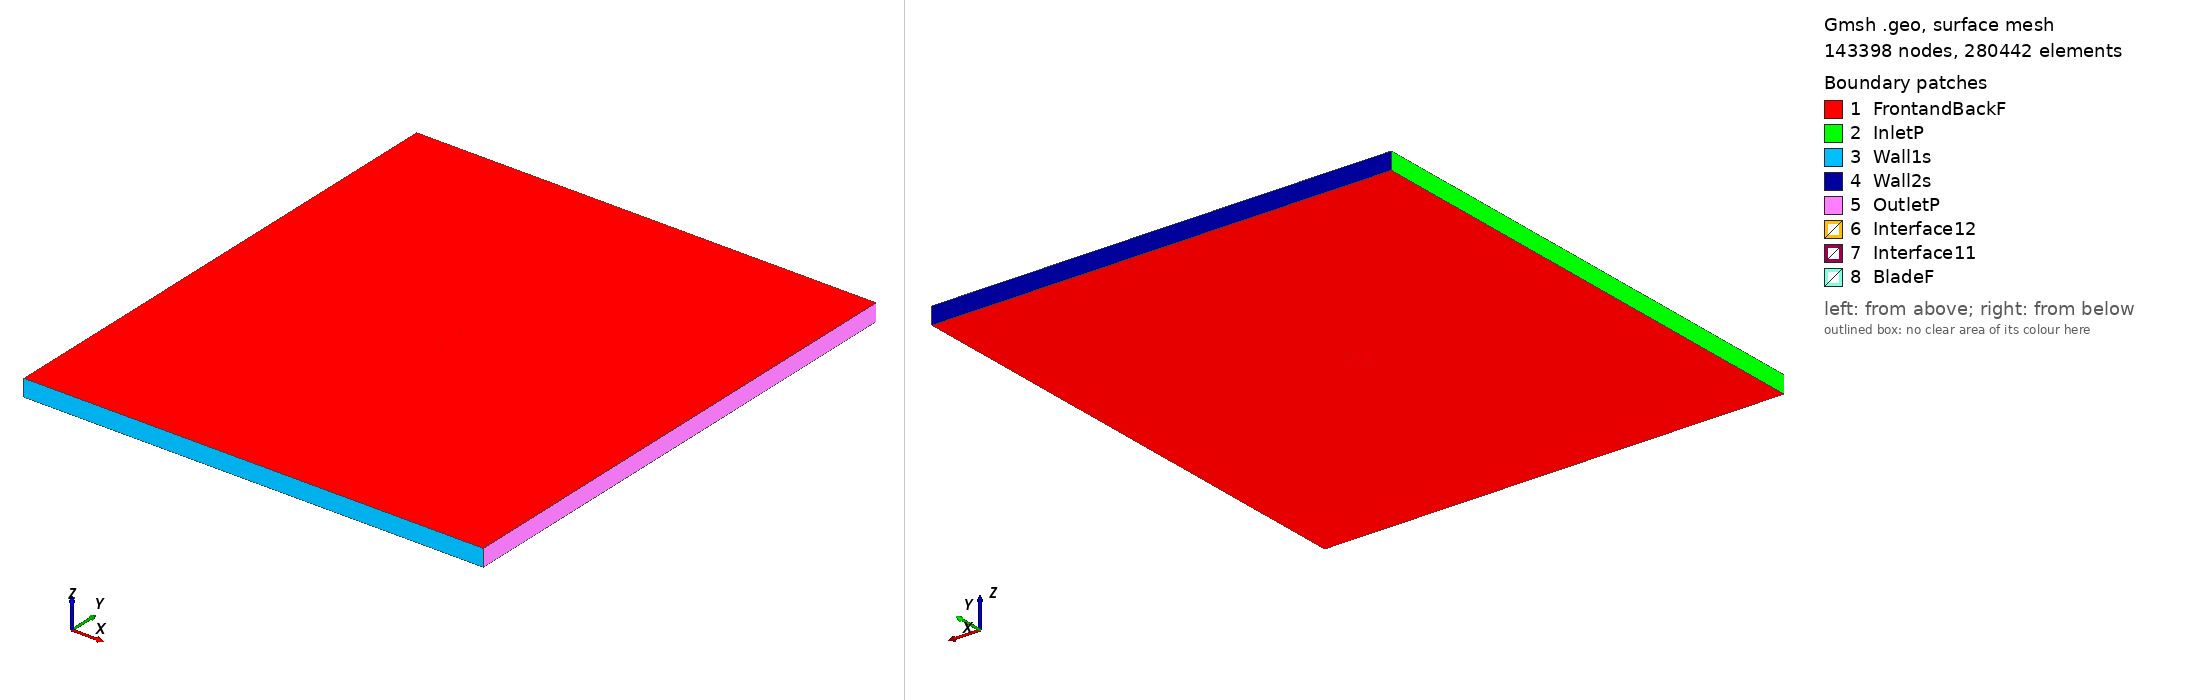

Gmsh geometry script, surface-meshed: 143398 nodes, 280442 surface elements. Boundary patches (legend numbers): 1 FrontandBackF, 2 InletP, 3 Wall1s, 4 Wall2s, 5 OutletP, 6 Interface12, 7 Interface11, 8 BladeF. Left view from above one corner, right view from below the opposite corner. Legend entries are the model's physical surfaces. The drawing asked Gmsh for element sizes between 1% and 20% of the model's largest extent; the script's own settings can give other sizes.

=== e63_tsr_0.71646_aoa_7.6056.geo (drawn) ===
SetFactory("OpenCASCADE");

Point(1) = {0.075094, 0.730125, 0, 1.0};
Point(2) = {0.074608, 0.730289, 0, 1.0};
Point(3) = {0.069337, 0.731985, 0, 1.0};
Point(4) = {0.063481, 0.733728, 0, 1.0};
Point(5) = {0.057096, 0.735487, 0, 1.0};
Point(6) = {0.050243, 0.737243, 0, 1.0};
Point(7) = {0.042989, 0.738960, 0, 1.0};
Point(8) = {0.035407, 0.740623, 0, 1.0};
Point(9) = {0.027571, 0.742201, 0, 1.0};
Point(10) = {0.019557, 0.743679, 0, 1.0};
Point(11) = {0.011442, 0.745033, 0, 1.0};
Point(12) = {0.003308, 0.746251, 0, 1.0};
Point(13) = {-0.004767, 0.747312, 0, 1.0};
Point(14) = {-0.012702, 0.748212, 0, 1.0};
Point(15) = {-0.020421, 0.748936, 0, 1.0};
Point(16) = {-0.027847, 0.749479, 0, 1.0};
Point(17) = {-0.034909, 0.749832, 0, 1.0};
Point(18) = {-0.041544, 0.750000, 0, 1.0};
Point(19) = {-0.047688, 0.749980, 0, 1.0};
Point(20) = {-0.053287, 0.749781, 0, 1.0};
Point(21) = {-0.058295, 0.749411, 0, 1.0};
Point(22) = {-0.062671, 0.748884, 0, 1.0};
Point(23) = {-0.066382, 0.748222, 0, 1.0};
Point(24) = {-0.069408, 0.747450, 0, 1.0};
Point(25) = {-0.071725, 0.746607, 0, 1.0};
Point(26) = {-0.073336, 0.745738, 0, 1.0};
Point(27) = {-0.074225, 0.744926, 0, 1.0};
Point(28) = {-0.074340, 0.744332, 0, 1.0};
Point(29) = {-0.073539, 0.743945, 0, 1.0};
Point(30) = {-0.071719, 0.743661, 0, 1.0};
Point(31) = {-0.068918, 0.743462, 0, 1.0};
Point(32) = {-0.065141, 0.743336, 0, 1.0};
Point(33) = {-0.060411, 0.743246, 0, 1.0};
Point(34) = {-0.054769, 0.743160, 0, 1.0};
Point(35) = {-0.048274, 0.743046, 0, 1.0};
Point(36) = {-0.041001, 0.742871, 0, 1.0};
Point(37) = {-0.033039, 0.742611, 0, 1.0};
Point(38) = {-0.024486, 0.742238, 0, 1.0};
Point(39) = {-0.015455, 0.741739, 0, 1.0};
Point(40) = {-0.006061, 0.741091, 0, 1.0};
Point(41) = {0.003570, 0.740291, 0, 1.0};
Point(42) = {0.013307, 0.739327, 0, 1.0};
Point(43) = {0.023013, 0.738207, 0, 1.0};
Point(44) = {0.032552, 0.736934, 0, 1.0};
Point(45) = {0.041789, 0.735529, 0, 1.0};
Point(46) = {0.050596, 0.734010, 0, 1.0};
Point(47) = {0.058847, 0.732409, 0, 1.0};
Point(48) = {0.066421, 0.730752, 0, 1.0};
Point(49) = {0.073209, 0.729085, 0, 1.0};
Point(50) = {0.074896, 0.728644, 0, 1.0};
Point(51) = {-0.075094, -0.730125, 0, 1.0};
Point(52) = {-0.074608, -0.730289, 0, 1.0};
Point(53) = {-0.069337, -0.731985, 0, 1.0};
Point(54) = {-0.063481, -0.733728, 0, 1.0};
Point(55) = {-0.057096, -0.735487, 0, 1.0};
Point(56) = {-0.050243, -0.737243, 0, 1.0};
Point(57) = {-0.042989, -0.738960, 0, 1.0};
Point(58) = {-0.035407, -0.740623, 0, 1.0};
Point(59) = {-0.027571, -0.742201, 0, 1.0};
Point(60) = {-0.019557, -0.743679, 0, 1.0};
Point(61) = {-0.011442, -0.745033, 0, 1.0};
Point(62) = {-0.003308, -0.746251, 0, 1.0};
Point(63) = {0.004767, -0.747312, 0, 1.0};
Point(64) = {0.012702, -0.748212, 0, 1.0};
Point(65) = {0.020421, -0.748936, 0, 1.0};
Point(66) = {0.027847, -0.749479, 0, 1.0};
Point(67) = {0.034909, -0.749832, 0, 1.0};
Point(68) = {0.041544, -0.750000, 0, 1.0};
Point(69) = {0.047688, -0.749980, 0, 1.0};
Point(70) = {0.053287, -0.749781, 0, 1.0};
Point(71) = {0.058295, -0.749411, 0, 1.0};
Point(72) = {0.062671, -0.748884, 0, 1.0};
Point(73) = {0.066382, -0.748222, 0, 1.0};
Point(74) = {0.069408, -0.747450, 0, 1.0};
Point(75) = {0.071725, -0.746607, 0, 1.0};
Point(76) = {0.073336, -0.745738, 0, 1.0};
Point(77) = {0.074225, -0.744926, 0, 1.0};
Point(78) = {0.074340, -0.744332, 0, 1.0};
Point(79) = {0.073539, -0.743945, 0, 1.0};
Point(80) = {0.071719, -0.743661, 0, 1.0};
Point(81) = {0.068918, -0.743462, 0, 1.0};
Point(82) = {0.065141, -0.743336, 0, 1.0};
Point(83) = {0.060411, -0.743246, 0, 1.0};
Point(84) = {0.054769, -0.743160, 0, 1.0};
Point(85) = {0.048274, -0.743046, 0, 1.0};
Point(86) = {0.041001, -0.742871, 0, 1.0};
Point(87) = {0.033039, -0.742611, 0, 1.0};
Point(88) = {0.024486, -0.742238, 0, 1.0};
Point(89) = {0.015455, -0.741739, 0, 1.0};
Point(90) = {0.006061, -0.741091, 0, 1.0};
Point(91) = {-0.003570, -0.740291, 0, 1.0};
Point(92) = {-0.013307, -0.739327, 0, 1.0};
Point(93) = {-0.023013, -0.738207, 0, 1.0};
Point(94) = {-0.032552, -0.736934, 0, 1.0};
Point(95) = {-0.041789, -0.735529, 0, 1.0};
Point(96) = {-0.050596, -0.734010, 0, 1.0};
Point(97) = {-0.058847, -0.732409, 0, 1.0};
Point(98) = {-0.066421, -0.730752, 0, 1.0};
Point(99) = {-0.073209, -0.729085, 0, 1.0};
Point(100) = {-0.074896, -0.728644, 0, 1.0};

// Lines: first blade (splines 1-4)
Spline(1) = {1:17};
Spline(2) = {17:37};
Spline(3) = {37:50};
Spline(4) = {50,1};

// Lines: second blade (splines 5-8)
Spline(5) = {51:67};
Spline(6) = {67:87};
Spline(7) = {87:100};
Spline(8) = {100,51};

// Outer domain (points 20001-4 and lines)
Point(101) = {-13.50000000, -15.00000000, 0, 1.0};
Point(102) = {-13.50000000, 15.00000000, 0, 1.0};
Point(103) = {13.50000000, 15.00000000, 0, 1.0};
Point(104) = {13.50000000, -15.00000000, 0, 1.0};
Line(11) = {101, 102};
Line(12) = {102, 103};
Line(13) = {103, 104};
Line(14) = {101, 104};

// Interface (between moving and stationary domain) (circles)
Circle(9) = {0, 0, 0, 0.80000000, 0, 2*Pi};
Circle(10) = {0, 0, 0, 0.80000000, 0, 2*Pi};

// Loops collect Lines/Splines/etc (blade1, blade2, domain, first circle)
Line Loop(1) = {1:4};
Line Loop(2) = {5:8};
Line Loop(3) = {11,12,13,-14};
Line Loop(4) = {9};

// BooleanDifference cuts out the circle/interface from the domain
Plane Surface(1) = {3};
Plane Surface(2) = {4};
BooleanDifference{ Surface{1}; Delete;}{ Surface{2}; Delete;}

// This one cuts out the blades from the inner circle/interface
Line Loop(6) = {10};
Plane Surface(5) = {6};
Plane Surface(6) = {1};
Plane Surface(7) = {2};
BooleanDifference{ Surface{5}; Delete;}{ Surface{6,7}; Delete;}

// extrude to 3rd dimension
Extrude {0, 0, 1} {Surface{1}; Surface{5}; Layers{1}; Recombine;}

// Physical Surfaces are the named boundaries (patches)
Physical Surface("Interface11") = {12};
Physical Surface("Interface12") = {10};

// sides of domain
Physical Surface("InletP") = {6};
Physical Surface("OutletP") = {9};

// top and bottom of domain
Physical Surface("Wall1s") = {7};
Physical Surface("Wall2s") = {8};

// Check FrontandBackF by ensuring there is nothing in the 3rd dimension
Physical Surface("FrontandBackF") = {1,11,5,21};
Physical Surface("BladeF") = {13:20};
Physical Volume("Turbine") = {2};
Physical Volume("Farfield") = {1};

// settings for airfoil boundary layer
Field[1] = BoundaryLayer;
Field[1].EdgesList = {1:8};
Field[1].hwall_n = 1e-3;
Field[1].thickness = 1.5e-2;
Field[1].ratio = 1.05;
Field[1].Quads = 1;
BoundaryLayer Field = 1;

// control points for mesh (blade and interface)
// floor((arc length / 1.5mm)/ 6) -> Transfinite Line
Transfinite Line {1,2,3,5,6,7} = 33 Using Progression 1;
Transfinite Line {4,8} = 2 Using Progression 1;
Transfinite Line {9, 15} = 800 Using Progression 1;

// For more information on gmsh syntax, visit http://gmsh.info/doc/texinfo/gmsh.html
